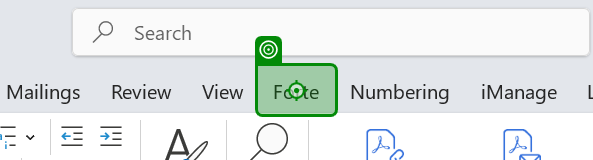
Task: Test Automation Project
Workflow: WRD-SMOKE-021

Step 1: click on the element 'Forte' in window 'Document1 - Word' (winword.exe)
